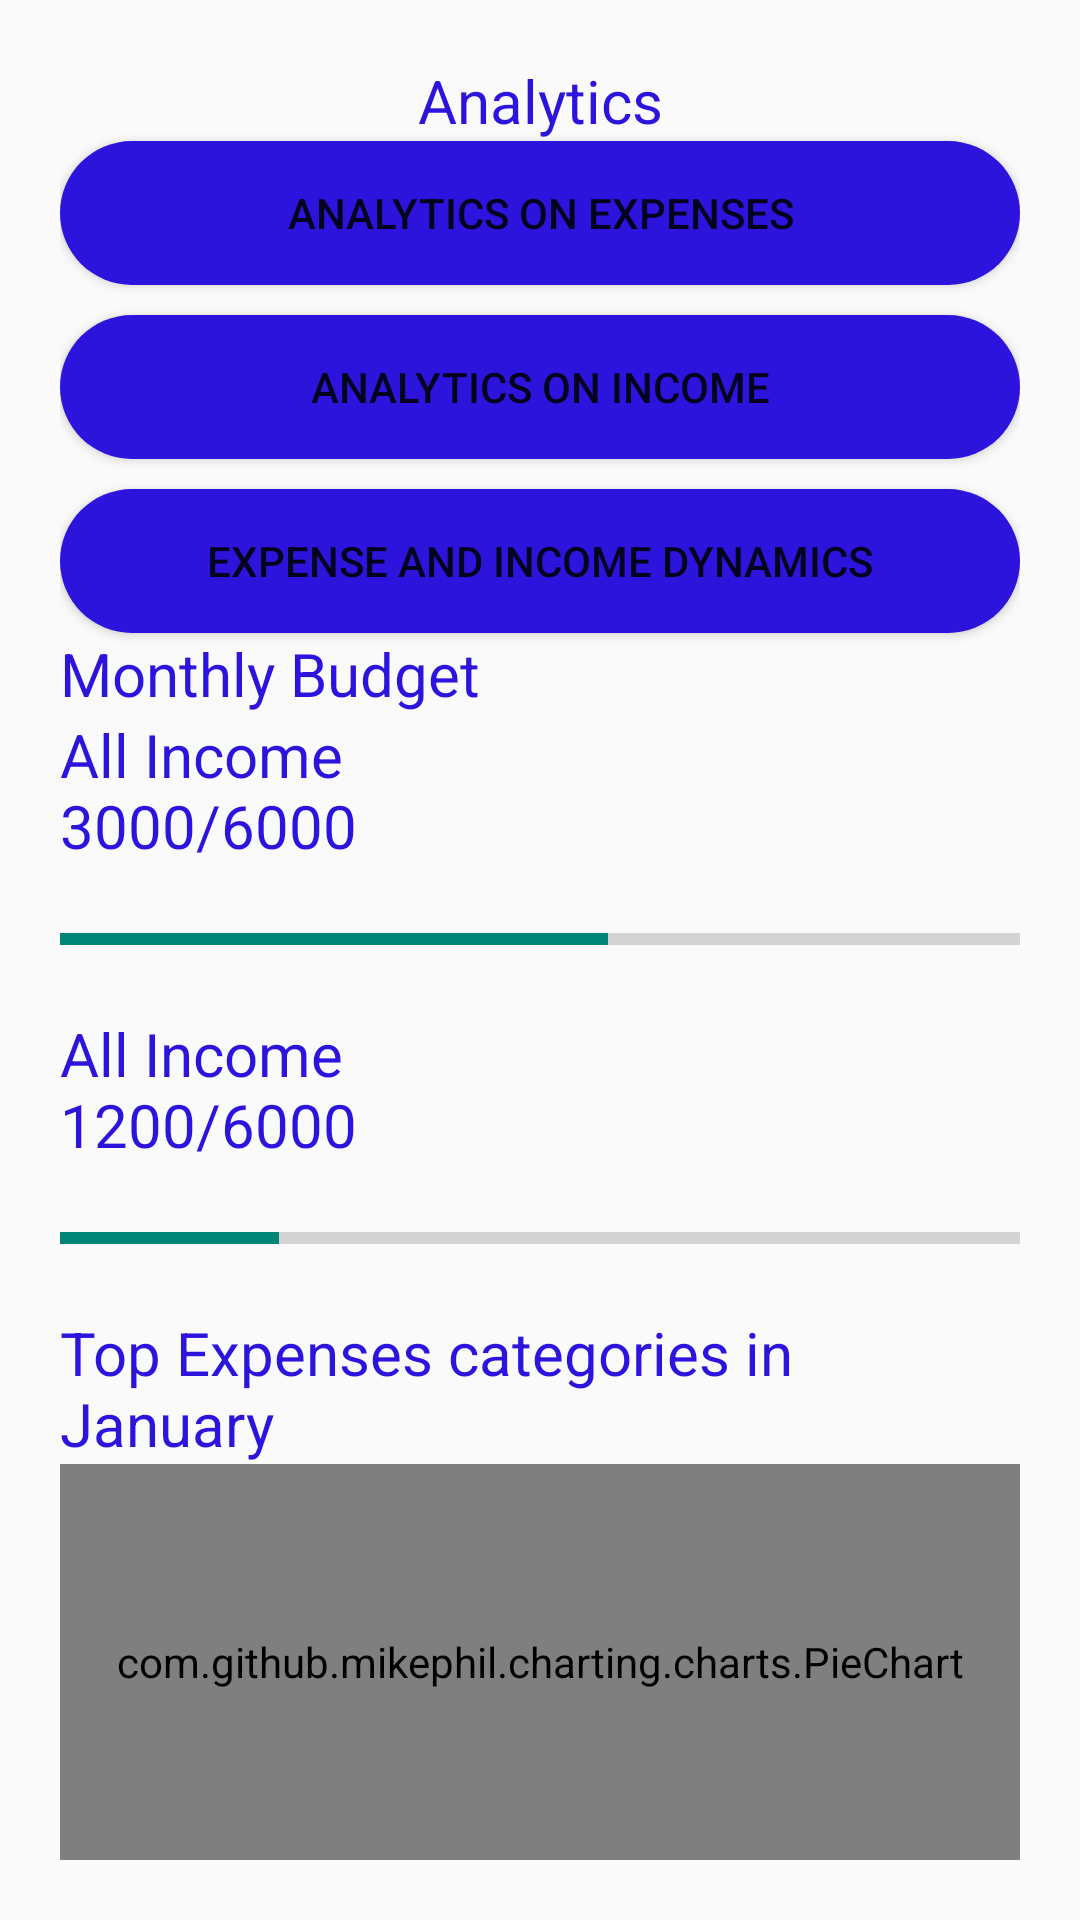

Layout XML and referenced resources for this Android screen:
<!-- AndroidManifest.xml: application theme Theme.FinanceFit -->
<!-- res/layout/fragment_analytics.xml -->
<?xml version="1.0" encoding="utf-8"?>

<LinearLayout xmlns:android="http://schemas.android.com/apk/res/android"
    xmlns:app="http://schemas.android.com/apk/res-auto"
    xmlns:tools="http://schemas.android.com/tools"
    android:layout_width="match_parent"
    android:layout_height="match_parent"
    android:orientation="vertical"
    android:padding="20dp">

    <TextView
        android:id="@+id/textView1"
        android:layout_width="match_parent"
        android:layout_height="wrap_content"
        android:text="Analytics"
        android:textAlignment="center"
        android:textColor="#2C14DD"
        android:textSize="20sp" />

    <Button
        android:id="@+id/button"
        android:layout_width="match_parent"
        android:layout_height="wrap_content"
        android:text="Analytics on expenses"
        android:background="@drawable/custom_button"
        android:layout_marginBottom="10dp"/>

    <Button
        android:id="@+id/button1"
        android:layout_width="match_parent"
        android:layout_height="wrap_content"
        android:text="Analytics on income"
        android:background="@drawable/custom_button"
        android:layout_marginBottom="10dp"/>

    <Button
        android:id="@+id/button2"
        android:layout_width="match_parent"
        android:layout_height="wrap_content"
        android:background="@drawable/custom_button"
        android:text="Expense and Income Dynamics" />
    <TextView
        android:id="@+id/textView"
        android:layout_width="match_parent"
        android:layout_height="wrap_content"
        android:text="Monthly Budget"
        android:textColor="#2C14DD"
        android:textSize="20sp" />

    <TextView
        android:id="@+id/textView2"
        android:layout_width="match_parent"
        android:layout_height="wrap_content"
        android:text="All Income                                  3000/6000"
        android:textColor="#2C14DD"
        android:textSize="20sp" />

    <ProgressBar
        android:id="@+id/simpleProgressBar"
        style="@style/Widget.AppCompat.ProgressBar.Horizontal"
        android:layout_width="365dp"
        android:layout_height="49dp"
        android:max="100"
        android:progress="50" />

    <TextView
        android:id="@+id/textView3"
        android:layout_width="match_parent"
        android:layout_height="wrap_content"
        android:text="All Income                                  1200/6000"
        android:textColor="#2C14DD"
        android:textSize="20sp" />

    <ProgressBar
        android:id="@+id/simpleProgressBar2"
        style="@style/Widget.AppCompat.ProgressBar.Horizontal"
        android:layout_width="365dp"
        android:layout_height="49dp"
        android:max="100"
        android:progress="20" />
    <TextView
        android:id="@+id/textView4"
        android:layout_width="match_parent"
        android:layout_height="wrap_content"
        android:text="Top Expenses categories in January"
        android:textColor="#2C14DD"
        android:textSize="20sp" />

    <com.github.mikephil.charting.charts.PieChart
        android:id="@+id/pieChart"
        android:layout_width="match_parent"
        android:layout_height="match_parent" />



</LinearLayout>
<!-- resources referenced by this layout -->
<resources>
  <!-- drawable custom_button (drawable) -->
  <?xml version="1.0" encoding="utf-8"?>
  
  <shape xmlns:android="http://schemas.android.com/apk/res/android" android:shape="rectangle">
      <solid android:color = "#2C14DD" />
      <corners android:radius="45dp"/>
  
  </shape>
  <style name="Theme.FinanceFit" parent="Base.Theme.FinanceFit" />
  <style name="Base.Theme.FinanceFit" parent="Theme.AppCompat.Light.NoActionBar">
          
          
      </style>
</resources>
